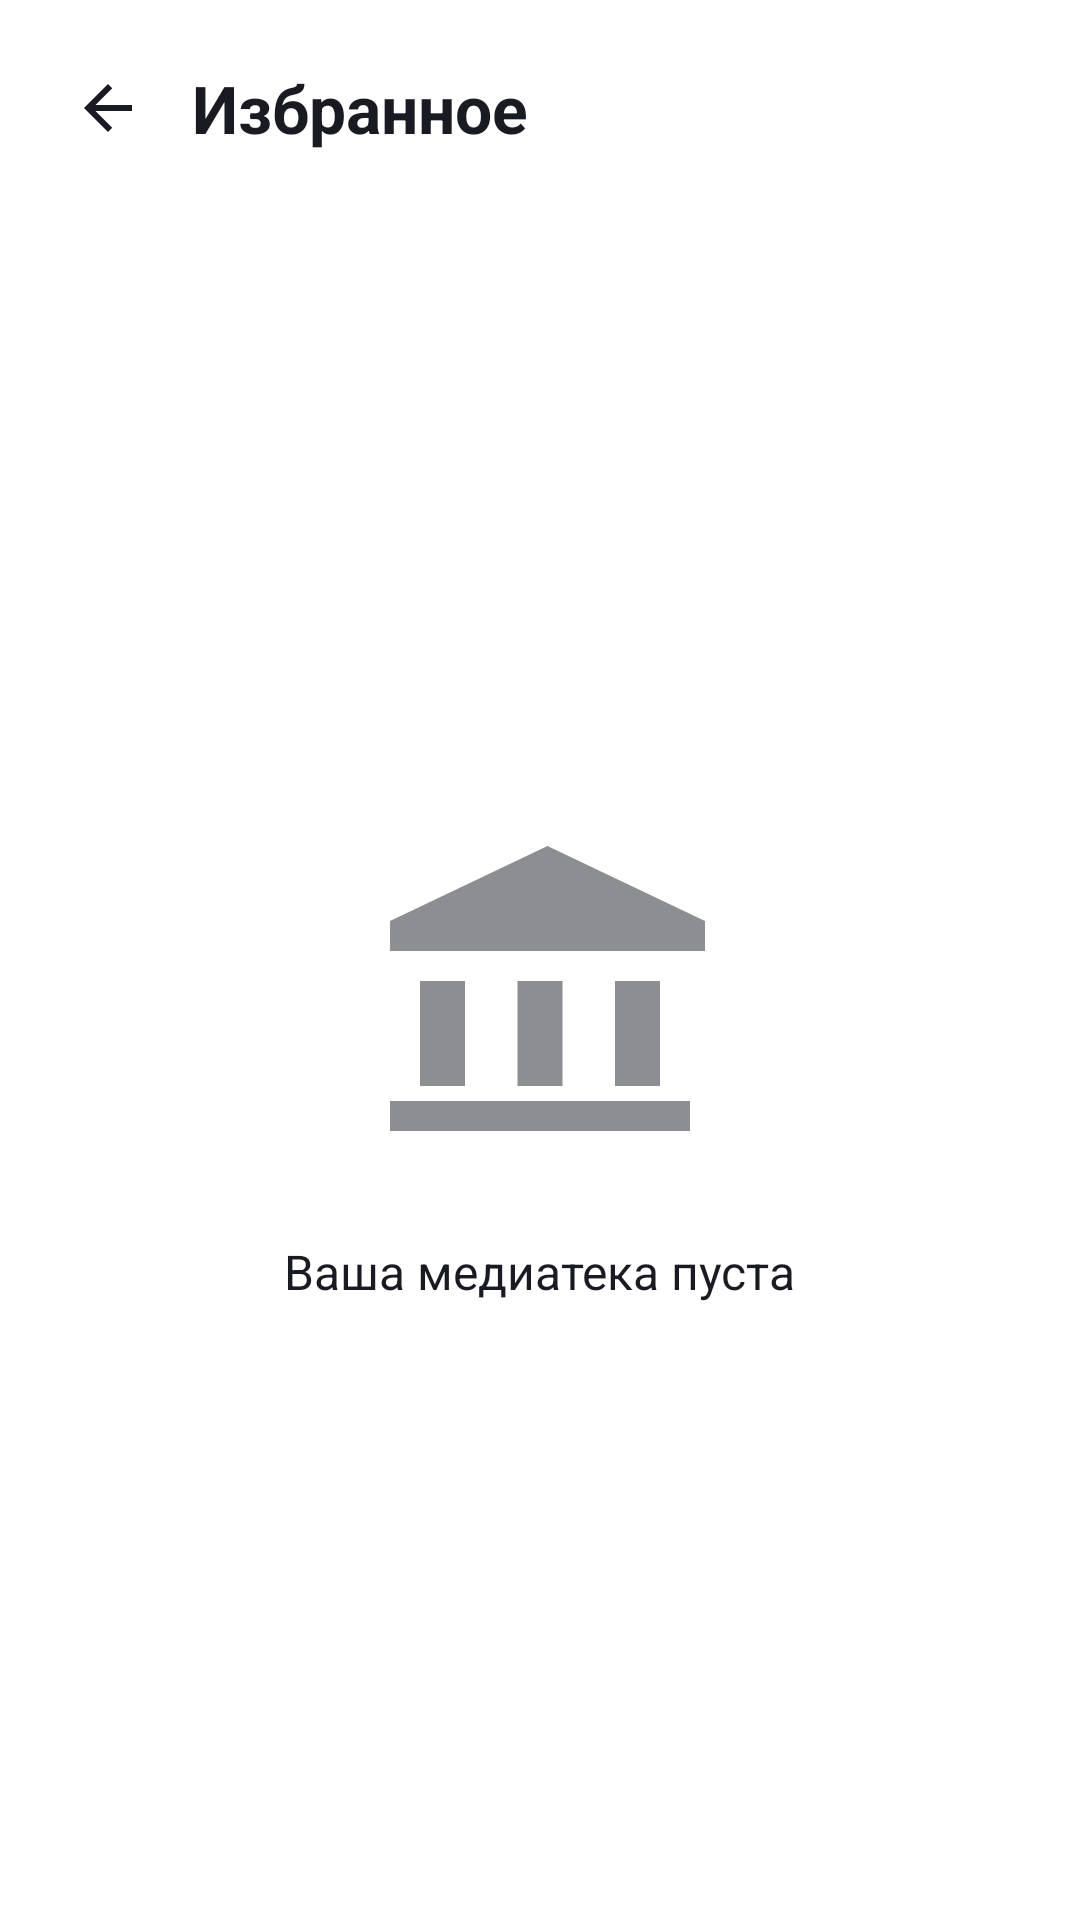

The Android layout XML behind this screen, and the referenced resources:
<!-- AndroidManifest.xml: application theme Theme.PlaylistMaker -->
<!-- res/layout/fragment_favorites.xml -->
<?xml version="1.0" encoding="utf-8"?>
<LinearLayout xmlns:android="http://schemas.android.com/apk/res/android"
    android:layout_width="match_parent"
    android:layout_height="match_parent"
    android:orientation="vertical"
    android:background="@color/white">

    <LinearLayout
        android:layout_width="match_parent"
        android:layout_height="wrap_content"
        android:orientation="horizontal"
        android:gravity="center_vertical"
        android:padding="12dp">

        <ImageView
            android:id="@+id/btnBack"
            android:layout_width="48dp"
            android:layout_height="48dp"
            android:padding="12dp"
            android:src="@drawable/ic_arrow_back"
            android:contentDescription="@string/back"
            android:background="?attr/selectableItemBackgroundBorderless"/>

        <TextView
            android:layout_width="wrap_content"
            android:layout_height="wrap_content"
            android:layout_marginStart="4dp"
            android:text="@string/menu_favorites"
            android:textSize="22sp"
            android:textStyle="bold"
            android:textColor="@color/black"/>
    </LinearLayout>

    <androidx.recyclerview.widget.RecyclerView
        android:id="@+id/recycler"
        android:layout_width="match_parent"
        android:layout_height="0dp"
        android:layout_weight="1"
        android:visibility="gone"/>

    <LinearLayout
        android:id="@+id/emptyGroup"
        android:layout_width="match_parent"
        android:layout_height="0dp"
        android:layout_weight="1"
        android:orientation="vertical"
        android:gravity="center">

        <ImageView
            android:layout_width="120dp"
            android:layout_height="120dp"
            android:src="@drawable/ic_playlists"
            android:contentDescription="@null"
            android:alpha="0.5"/>

        <TextView
            android:layout_width="wrap_content"
            android:layout_height="wrap_content"
            android:layout_marginTop="16dp"
            android:text="@string/favorites_empty"
            android:textColor="@color/black"
            android:textSize="16sp"/>
    </LinearLayout>
</LinearLayout>
<!-- resources referenced by this layout -->
<resources>
  <color name="black">#1A1B22</color>
  <color name="white">#FFFFFF</color>
  <!-- drawable ic_arrow_back (drawable) -->
  <vector xmlns:android="http://schemas.android.com/apk/res/android"
      android:width="24dp" android:height="24dp"
      android:viewportWidth="24" android:viewportHeight="24"
      android:tint="@color/black">
      <path android:fillColor="@android:color/white"
          android:pathData="M20,11H7.83l5.59,-5.59L12,4l-8,8 8,8 1.41,-1.41L7.83,13H20v-2z"/>
  </vector>
  <!-- drawable ic_playlists (drawable) -->
  <vector xmlns:android="http://schemas.android.com/apk/res/android"
      android:width="24dp" android:height="24dp"
      android:viewportWidth="24" android:viewportHeight="24"
      android:tint="@color/black">
      <path android:fillColor="@android:color/white"
          android:pathData="M4,10h3v7H4zM10.5,10h3v7h-3zM2,18h20v2H2zM17,10h3v7h-3zM12.5,1L2,6v2h21V6z"/>
  </vector>
  <string name="back">Назад</string>
  <string name="favorites_empty">Ваша медиатека пуста</string>
  <string name="menu_favorites">Избранное</string>
</resources>
